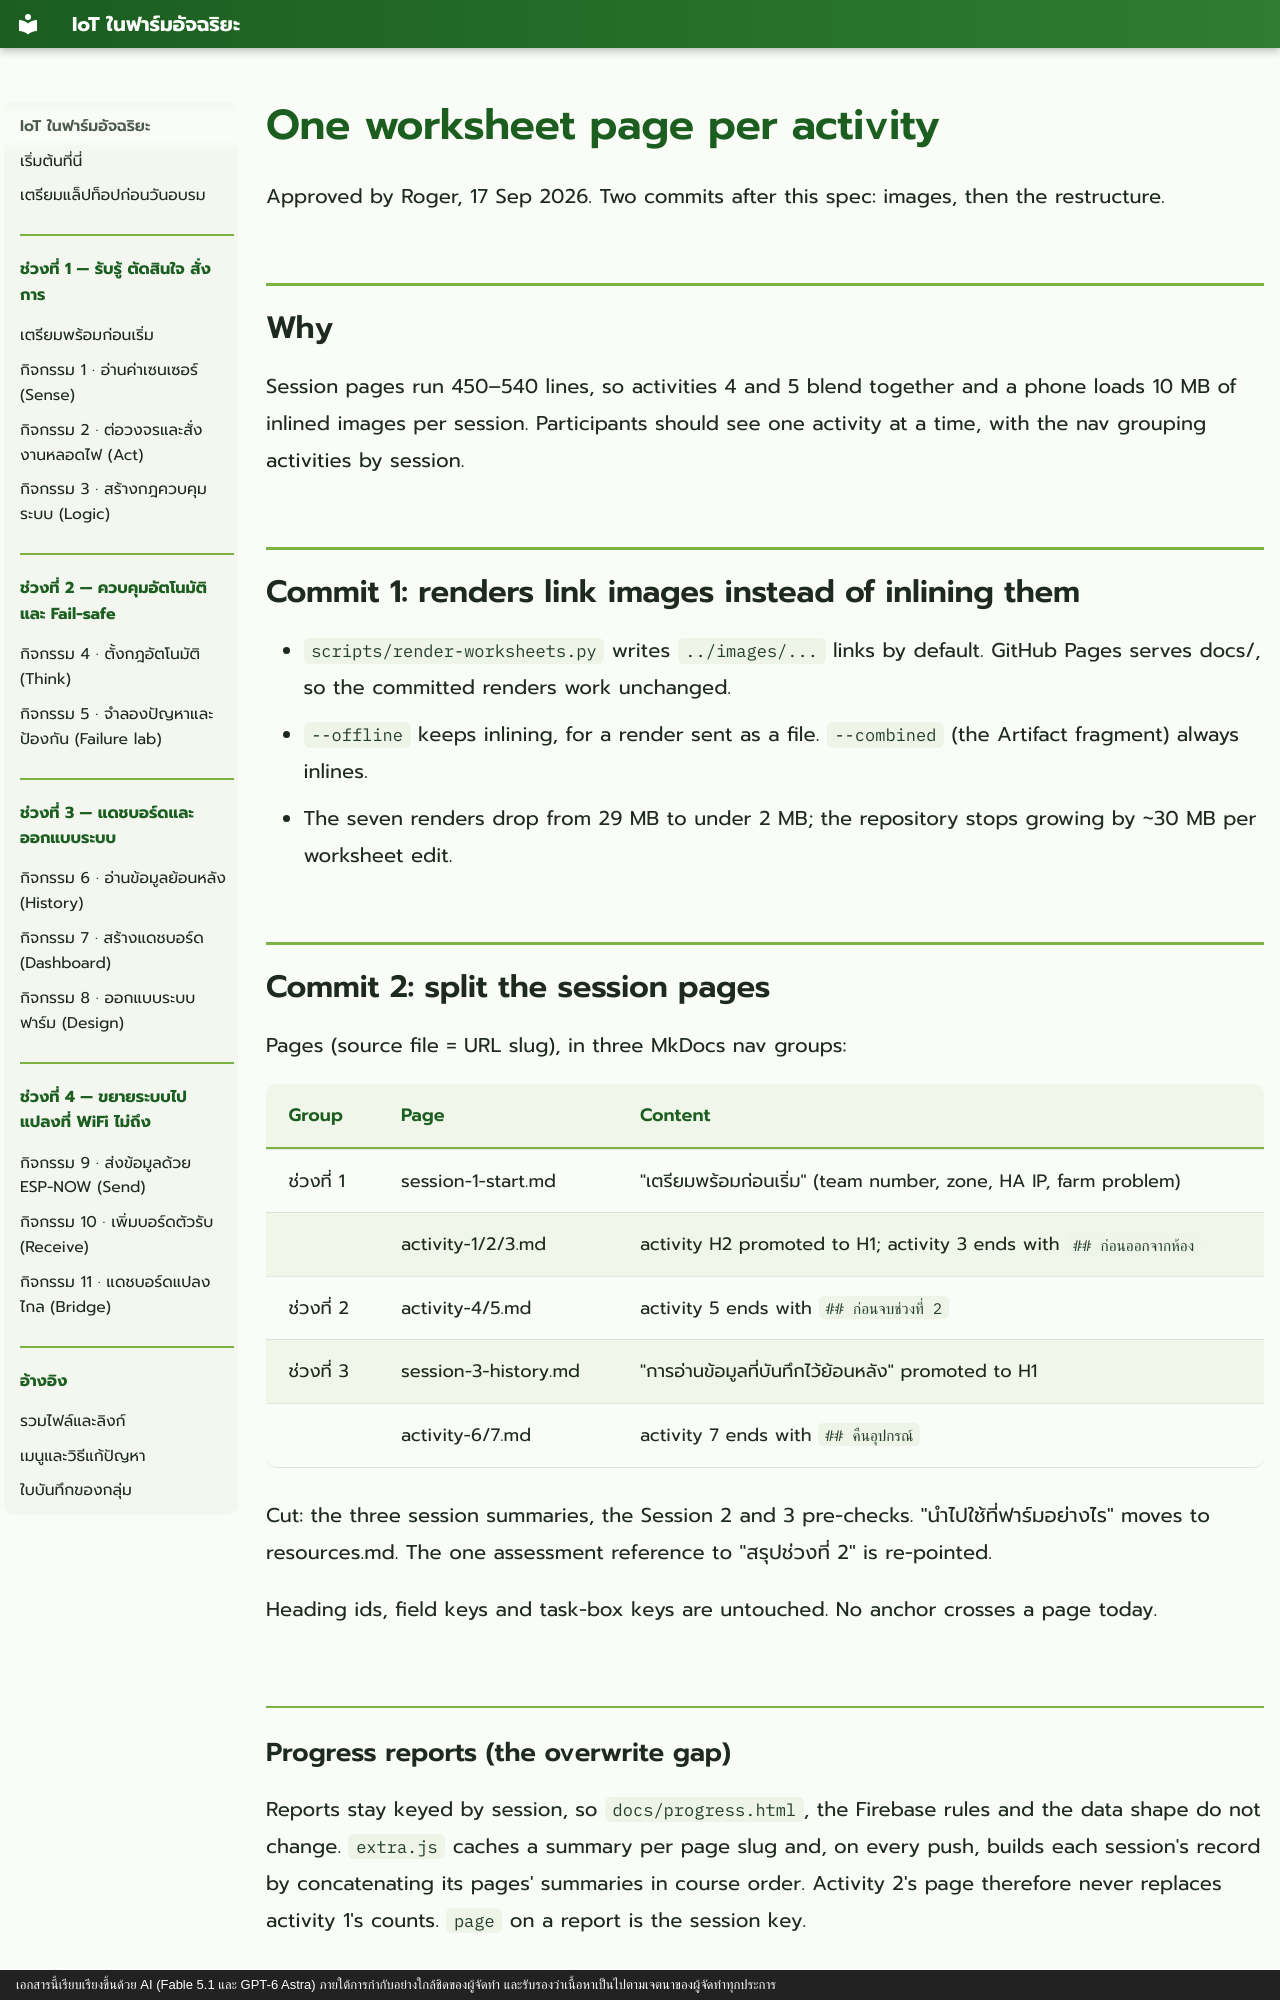

repository: arnans/iot-training · page: superpowers/specs/2026-09-17-activity-pages-design/index.html · generator: mkdocs · copyright: เอกสารนี้เรียบเรียงขึ้นด้วย AI (Fable 5.1 และ GPT-6 Astra) ภายใต้การกำกับอย่างใกล้ชิดของผู้จัดทำ และรับรองว่าเนื้อหาเป็นไปตามเจตนาของผู้จัดทำทุกประการ

# One worksheet page per activity

Approved by Roger, 17 Sep 2026. Two commits after this spec: images, then the restructure.

## Why

Session pages run 450–540 lines, so activities 4 and 5 blend together and a phone
loads 10 MB of inlined images per session. Participants should see one activity at a
time, with the nav grouping activities by session.

## Commit 1: renders link images instead of inlining them

- `scripts/render-worksheets.py` writes `../images/...` links by default. GitHub Pages
  serves docs/, so the committed renders work unchanged.
- `--offline` keeps inlining, for a render sent as a file. `--combined` (the Artifact
  fragment) always inlines.
- The seven renders drop from 29 MB to under 2 MB; the repository stops growing by
  ~30 MB per worksheet edit.

## Commit 2: split the session pages

Pages (source file = URL slug), in three MkDocs nav groups:

| Group | Page | Content |
|---|---|---|
| ช่วงที่ 1 | session-1-start.md | "เตรียมพร้อมก่อนเริ่ม" (team number, zone, HA IP, farm problem) |
| | activity-1/2/3.md | activity H2 promoted to H1; activity 3 ends with `## ก่อนออกจากห้อง` |
| ช่วงที่ 2 | activity-4/5.md | activity 5 ends with `## ก่อนจบช่วงที่ 2` |
| ช่วงที่ 3 | session-3-history.md | "การอ่านข้อมูลที่บันทึกไว้ย้อนหลัง" promoted to H1 |
| | activity-6/7.md | activity 7 ends with `## คืนอุปกรณ์` |

Cut: the three session summaries, the Session 2 and 3 pre-checks. "นำไปใช้ที่ฟาร์มอย่างไร"
moves to resources.md. The one assessment reference to "สรุปช่วงที่ 2" is re-pointed.

Heading ids, field keys and task-box keys are untouched. No anchor crosses a page today.

### Progress reports (the overwrite gap)

Reports stay keyed by session, so `docs/progress.html`, the Firebase rules and the data
shape do not change. `extra.js` caches a summary per page slug and, on every push, builds
each session's record by concatenating its pages' summaries in course order. Activity 2's
page therefore never replaces activity 1's counts. `page` on a report is the session key.
